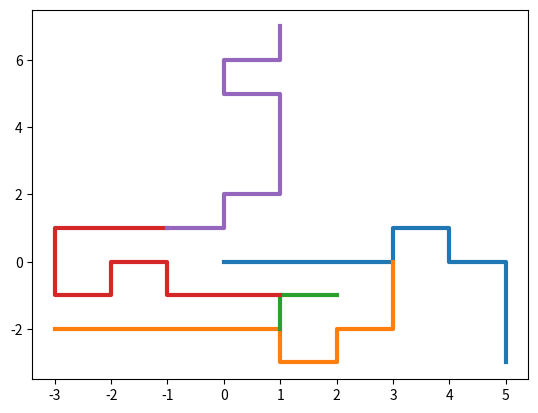

Reproduce this figure in Python.
#!/usr/bin/python

"""
This is what I was thinking for the path generation itself, paths beginning at paths, no circling back

The next step is to translate paths into a path or barrier maze input file legible by the art generator
and legible by the game engine. Path or barrier colors and locations of special features need to be
somehow indicated.

[redacted]
"""

import matplotlib.pyplot as plt
import numpy as np

maze_size = 100
numpaths = 5
pathlength_max = 10

paths = []

for path in range(numpaths):
        paths.append([[0,0]])

def find_all_neighbors(my_point):
        top = [my_point[0], my_point[1] + 1]
        bottom = [my_point[0], my_point[1] - 1]
        left = [my_point[0] - 1, my_point[1]]
        right = [my_point[0] + 1, my_point[1]]
        return [top, bottom, left, right]

def find_available_neighbors(my_point_array, all_point_arrays):
        candidates = find_all_neighbors(my_point_array[-1])
        available = []

        for cpoint in candidates:
                inboth = False

                for point_array in all_point_arrays:
                        for ppoint in point_array:
                                if (ppoint[0] == cpoint[0] and ppoint[1] == cpoint[1]):
                                        inboth = True

                if cpoint[0] > 100 or cpoint[0] < 0 or cpoint[1] > 100 or cpoint[1] < 0:
                        inboth == True

                if inboth == False:
                        available.append(cpoint)

        return available

def expand_path(my_point_array, available):
        length = len(available)
        if length > 0:
                selection = np.random.randint(0, length)
                my_point_array.append(available[selection])

starting_point = [0,0]

for pathnumber in range(numpaths):
        paths[pathnumber][0] = starting_point

        for iteration in range(pathlength_max):
                expand_path(paths[pathnumber], find_available_neighbors(paths[pathnumber], paths))
                starting_point = paths[pathnumber][np.random.randint(0, len(paths[pathnumber]))]

        path_array = np.array(paths[pathnumber])
        #plt.scatter(path_array[:,0] , path_array[:,1])
        plt.plot(path_array[:,0] , path_array[:,1], linewidth = 3)

plt.show()

